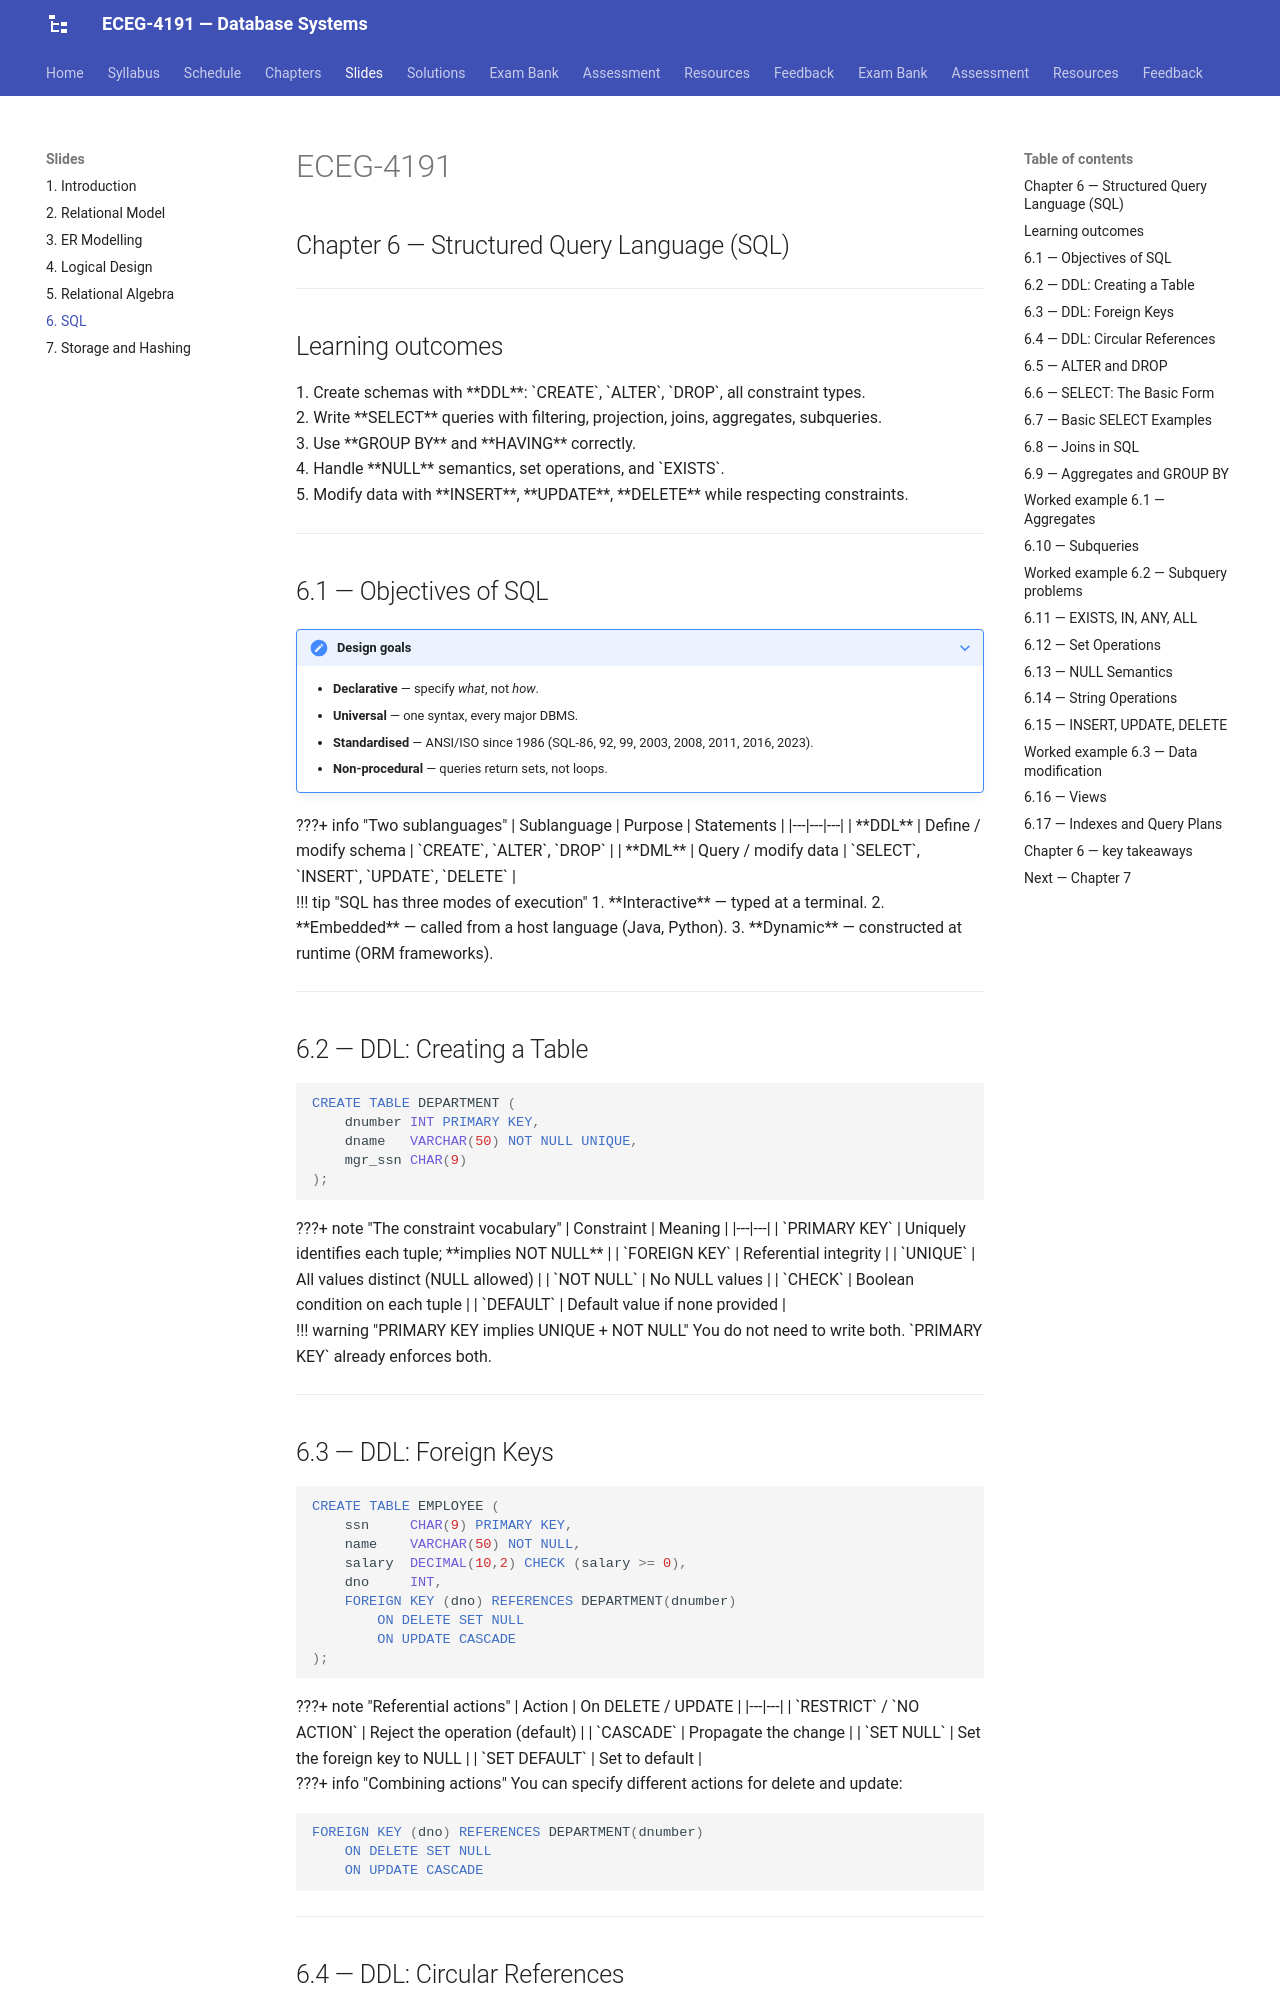

repository: Tesfamichael-G/ECEG-4191-Database-Systems · page: slides/06-sql/index.html · generator: mkdocs

---
revealjs:
  mode: diapo
  highlight:
    light: vs
    dark:  vs2015
  autoAnimate:  true
  autoAnimateDuration: 1.0
  transition: slide
  transitionSpeed: default
  js: assets/lecture-06.js

---

# ECEG-4191

## Chapter 6 — Structured Query Language (SQL)

---

## Learning outcomes

<div class="fragment">

1. Create schemas with **DDL**: `CREATE`, `ALTER`, `DROP`, all constraint types.

</div>

<div class="fragment">

2. Write **SELECT** queries with filtering, projection, joins, aggregates, subqueries.

</div>

<div class="fragment">

3. Use **GROUP BY** and **HAVING** correctly.

</div>

<div class="fragment">

4. Handle **NULL** semantics, set operations, and `EXISTS`.

</div>

<div class="fragment">

5. Modify data with **INSERT**, **UPDATE**, **DELETE** while respecting constraints.

</div>

---

## 6.1 — Objectives of SQL

???+ note "Design goals"
    - **Declarative** — specify *what*, not *how*.
    - **Universal** — one syntax, every major DBMS.
    - **Standardised** — ANSI/ISO since 1986 (SQL-86, 92, 99, 2003, 2008, 2011, 2016, 2023).
    - **Non-procedural** — queries return sets, not loops.

<div class="fragment">

???+ info "Two sublanguages"
    | Sublanguage | Purpose | Statements |
    |---|---|---|
    | **DDL** | Define / modify schema | `CREATE`, `ALTER`, `DROP` |
    | **DML** | Query / modify data | `SELECT`, `INSERT`, `UPDATE`, `DELETE` |

</div>

<div class="fragment">

!!! tip "SQL has three modes of execution"
    1. **Interactive** — typed at a terminal.
    2. **Embedded** — called from a host language (Java, Python).
    3. **Dynamic** — constructed at runtime (ORM frameworks).

</div>

---

## 6.2 — DDL: Creating a Table

```sql
CREATE TABLE DEPARTMENT (
    dnumber INT PRIMARY KEY,
    dname   VARCHAR(50) NOT NULL UNIQUE,
    mgr_ssn CHAR(9)
);
```

<div class="fragment">

???+ note "The constraint vocabulary"
    | Constraint | Meaning |
    |---|---|
    | `PRIMARY KEY` | Uniquely identifies each tuple; **implies NOT NULL** |
    | `FOREIGN KEY` | Referential integrity |
    | `UNIQUE` | All values distinct (NULL allowed) |
    | `NOT NULL` | No NULL values |
    | `CHECK` | Boolean condition on each tuple |
    | `DEFAULT` | Default value if none provided |

</div>

<div class="fragment">

!!! warning "PRIMARY KEY implies UNIQUE + NOT NULL"
    You do not need to write both. `PRIMARY KEY` already enforces both.

</div>

---
